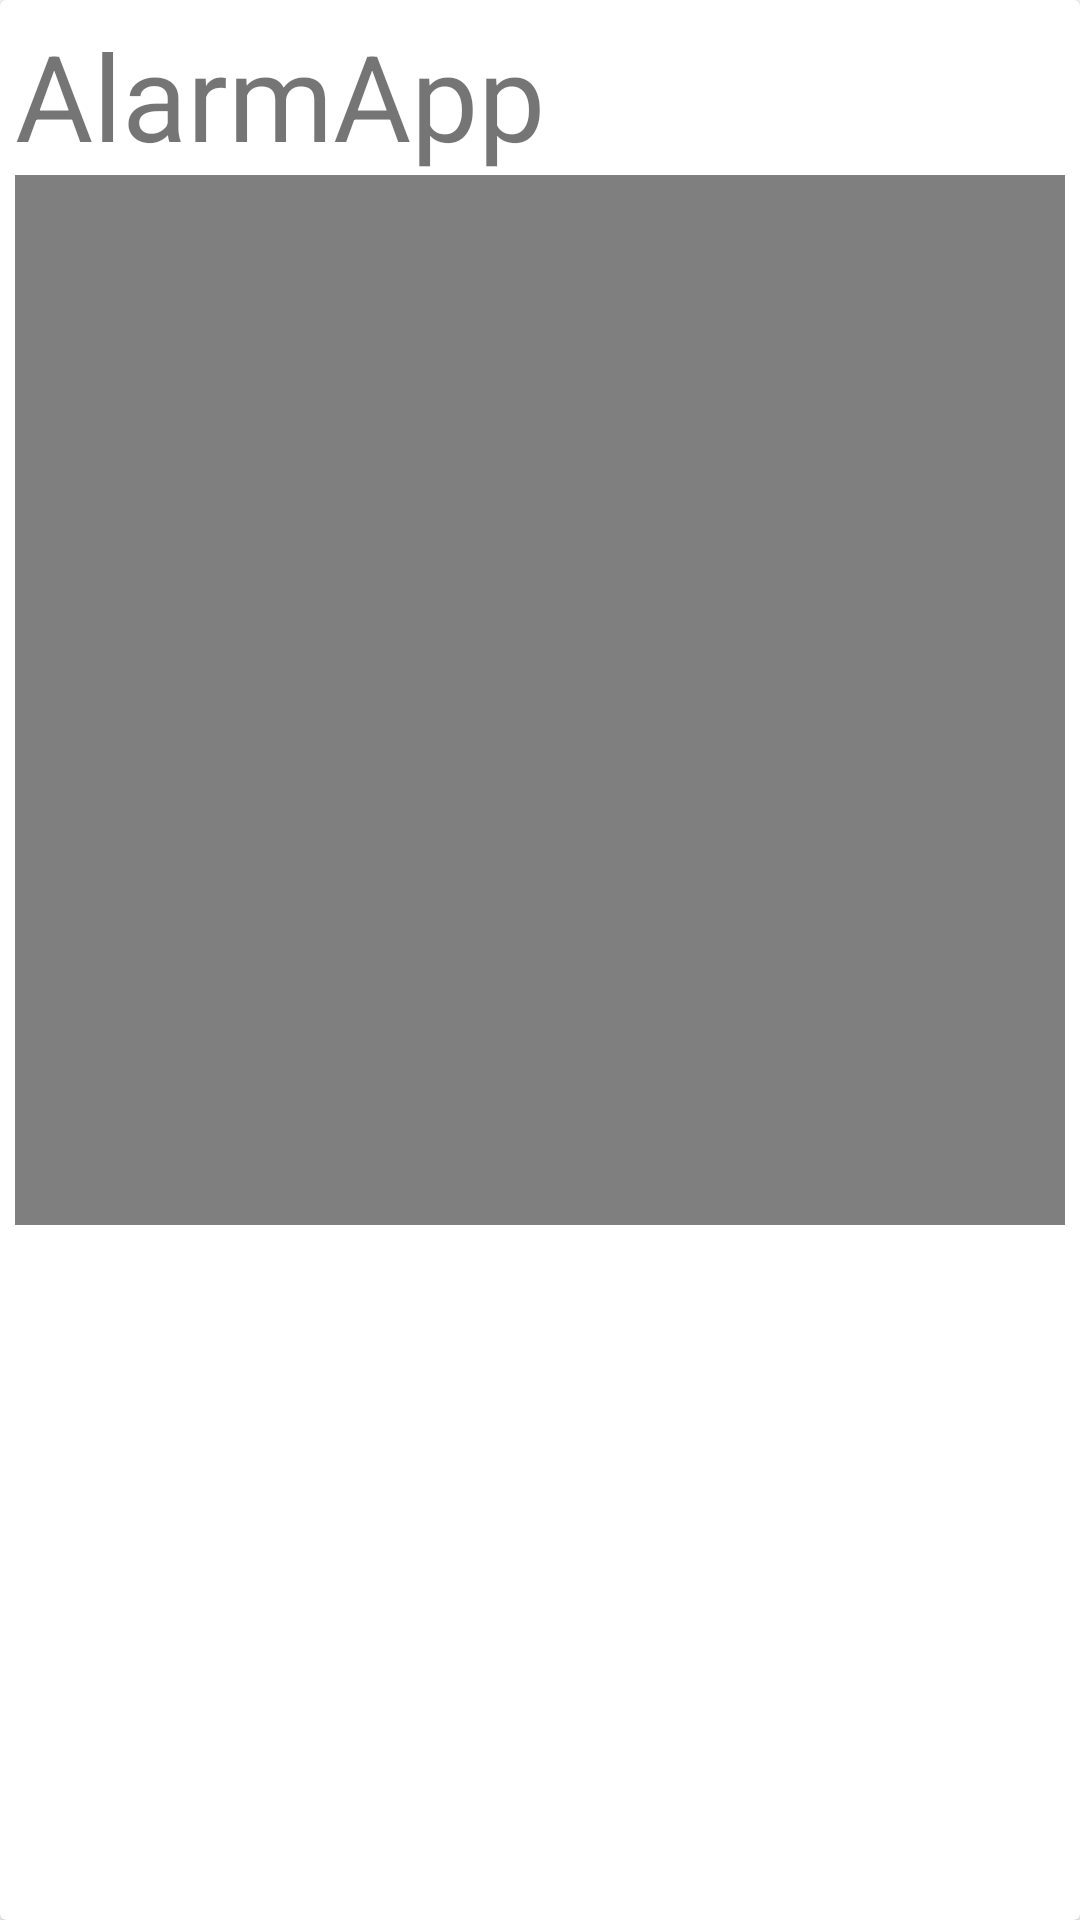

This screen was rendered from an Android layout file. Write that file and the resources it references.
<!-- AndroidManifest.xml: application theme Theme.AlarmApp -->
<!-- res/layout/note_item.xml -->
<?xml version="1.0" encoding="utf-8"?>
<androidx.cardview.widget.CardView
    xmlns:android="http://schemas.android.com/apk/res/android"
    xmlns:app="http://schemas.android.com/apk/res-auto"
    xmlns:tools="http://schemas.android.com/tools"
    android:layout_width="match_parent"
    android:layout_margin="16dp"
    android:layout_height="wrap_content">
    <LinearLayout
        android:padding="5dp"
        android:layout_width="match_parent"
        android:orientation="vertical"
        android:layout_height="wrap_content">

        <androidx.appcompat.widget.AppCompatTextView
            android:id="@+id/ssid"
            android:text="@string/app_name"
            android:layout_width="match_parent"
            android:textSize="40sp"
            android:layout_height="wrap_content" />


        <androidx.constraintlayout.widget.ConstraintLayout
            android:layout_width="match_parent"
            android:layout_height="wrap_content">

            <VideoView
                android:id="@+id/videoView"
                android:layout_width="match_parent"
                android:layout_height="0dp"
                app:layout_constraintDimensionRatio="1:1"
                app:layout_constraintBottom_toBottomOf="parent"
                app:layout_constraintEnd_toEndOf="parent"
                app:layout_constraintStart_toStartOf="parent"
                app:layout_constraintTop_toTopOf="parent" />
        </androidx.constraintlayout.widget.ConstraintLayout>


    </LinearLayout>

</androidx.cardview.widget.CardView>
<!-- resources referenced by this layout -->
<resources>
  <string name="app_name">AlarmApp</string>
  <style name="Theme.AlarmApp" parent="Theme.MaterialComponents.DayNight.NoActionBar">
          
          <item name="colorPrimary">@color/purple_500</item>
          <item name="colorPrimaryVariant">@color/purple_700</item>
          <item name="colorOnPrimary">@color/white</item>
          
          <item name="colorSecondary">@color/teal_200</item>
          <item name="colorSecondaryVariant">@color/teal_700</item>
          <item name="colorOnSecondary">@color/black</item>
          
          <item name="android:statusBarColor" tools:targetApi="l">?attr/colorPrimaryVariant</item>
          
  
          <item name="materialButtonStyle">@style/ButtonColor</item>
      </style>
  <style name="ButtonColor" parent="Widget.MaterialComponents.Button">
          <item name="android:textColor">@color/black</item>
          <item name="backgroundTint">@color/light_grey</item>
      </style>
  <!-- not gathered from this repository: default colours our renderer supplied (Android Studio template values) -->
  <color name="purple_500">#FF6200EE</color>
  <color name="purple_700">#FF3700B3</color>
  <color name="teal_200">#FF03DAC5</color>
  <color name="teal_700">#FF018786</color>
  <color name="black">#FF000000</color>
  <color name="white">#FFFFFFFF</color>
</resources>
